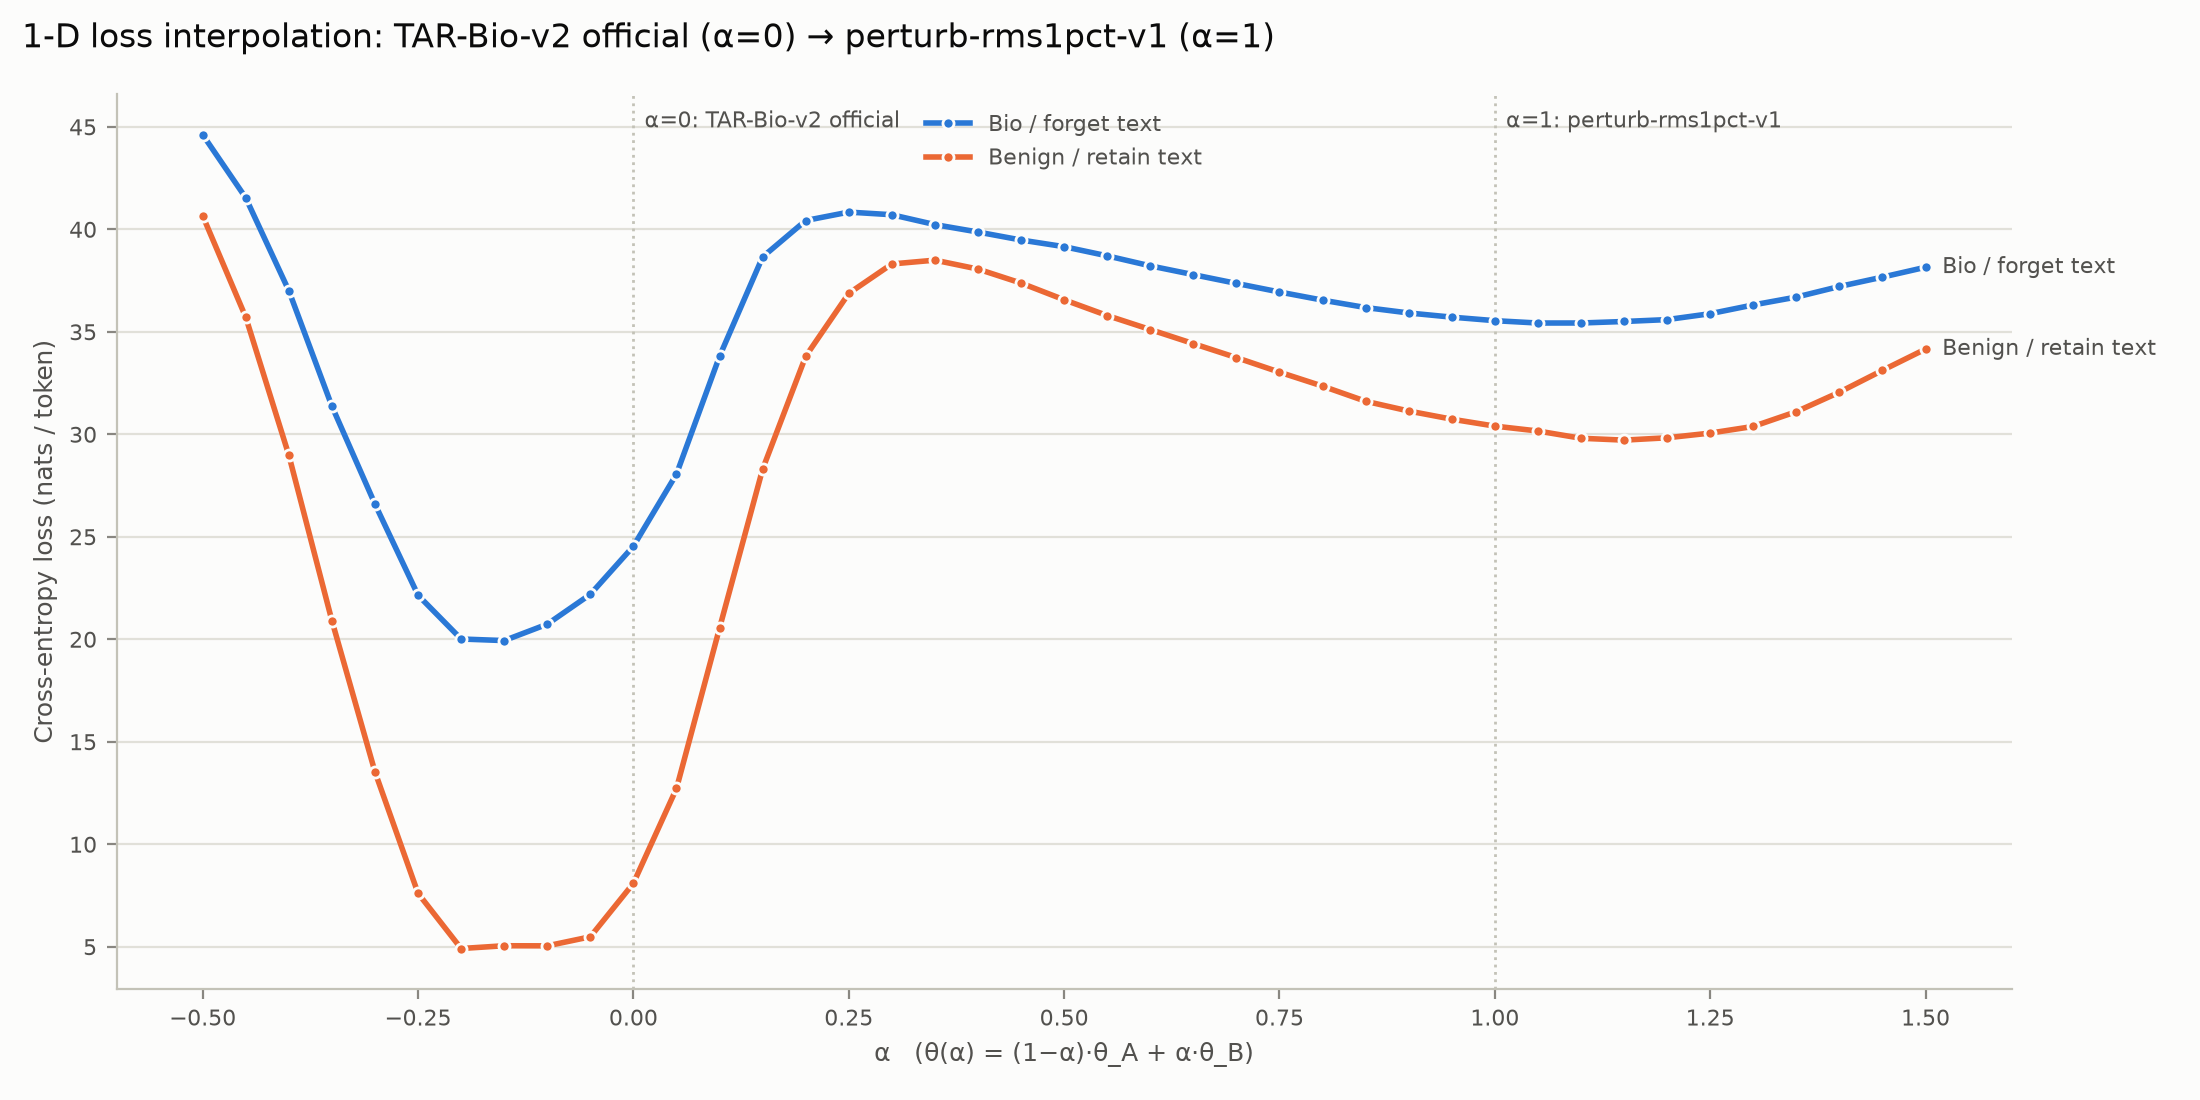

The file beside this chart, header and first rows:
alpha, loss_forget, loss_retain
-0.5, 44.62, 40.66
-0.45, 41.54, 35.71
-0.4, 37.01, 28.98
-0.35, 31.37, 20.91
-0.3, 26.59, 13.53
-0.25, 22.15, 7.605
-0.2, 20.01, 4.913
-0.15, 19.94, 5.049
-0.1, 20.74, 5.044
-0.05, 22.19, 5.486
-0.0, 24.54, 8.097
0.05, 28.06, 12.72
0.1, 33.81, 20.55
0.15, 38.65, 28.3
0.2, 40.43, 33.81
0.25, 40.84, 36.88
0.3, 40.71, 38.31
0.35, 40.23, 38.5
0.4, 39.87, 38.06
0.45, 39.48, 37.38
0.5, 39.15, 36.56
0.55, 38.71, 35.8
0.6, 38.22, 35.11
0.65, 37.79, 34.42
0.7, 37.36, 33.74
0.75, 36.94, 33.03
0.8, 36.55, 32.35
0.85, 36.18, 31.61
0.9, 35.92, 31.14
0.95, 35.72, 30.74
1.0, 35.54, 30.4
1.05, 35.43, 30.16
1.1, 35.43, 29.81
1.15, 35.5, 29.72
1.2, 35.6, 29.83
1.25, 35.88, 30.06
1.3, 36.31, 30.38
1.35, 36.7, 31.11
1.4, 37.21, 32.06
1.45, 37.67, 33.12
1.5, 38.15, 34.16
